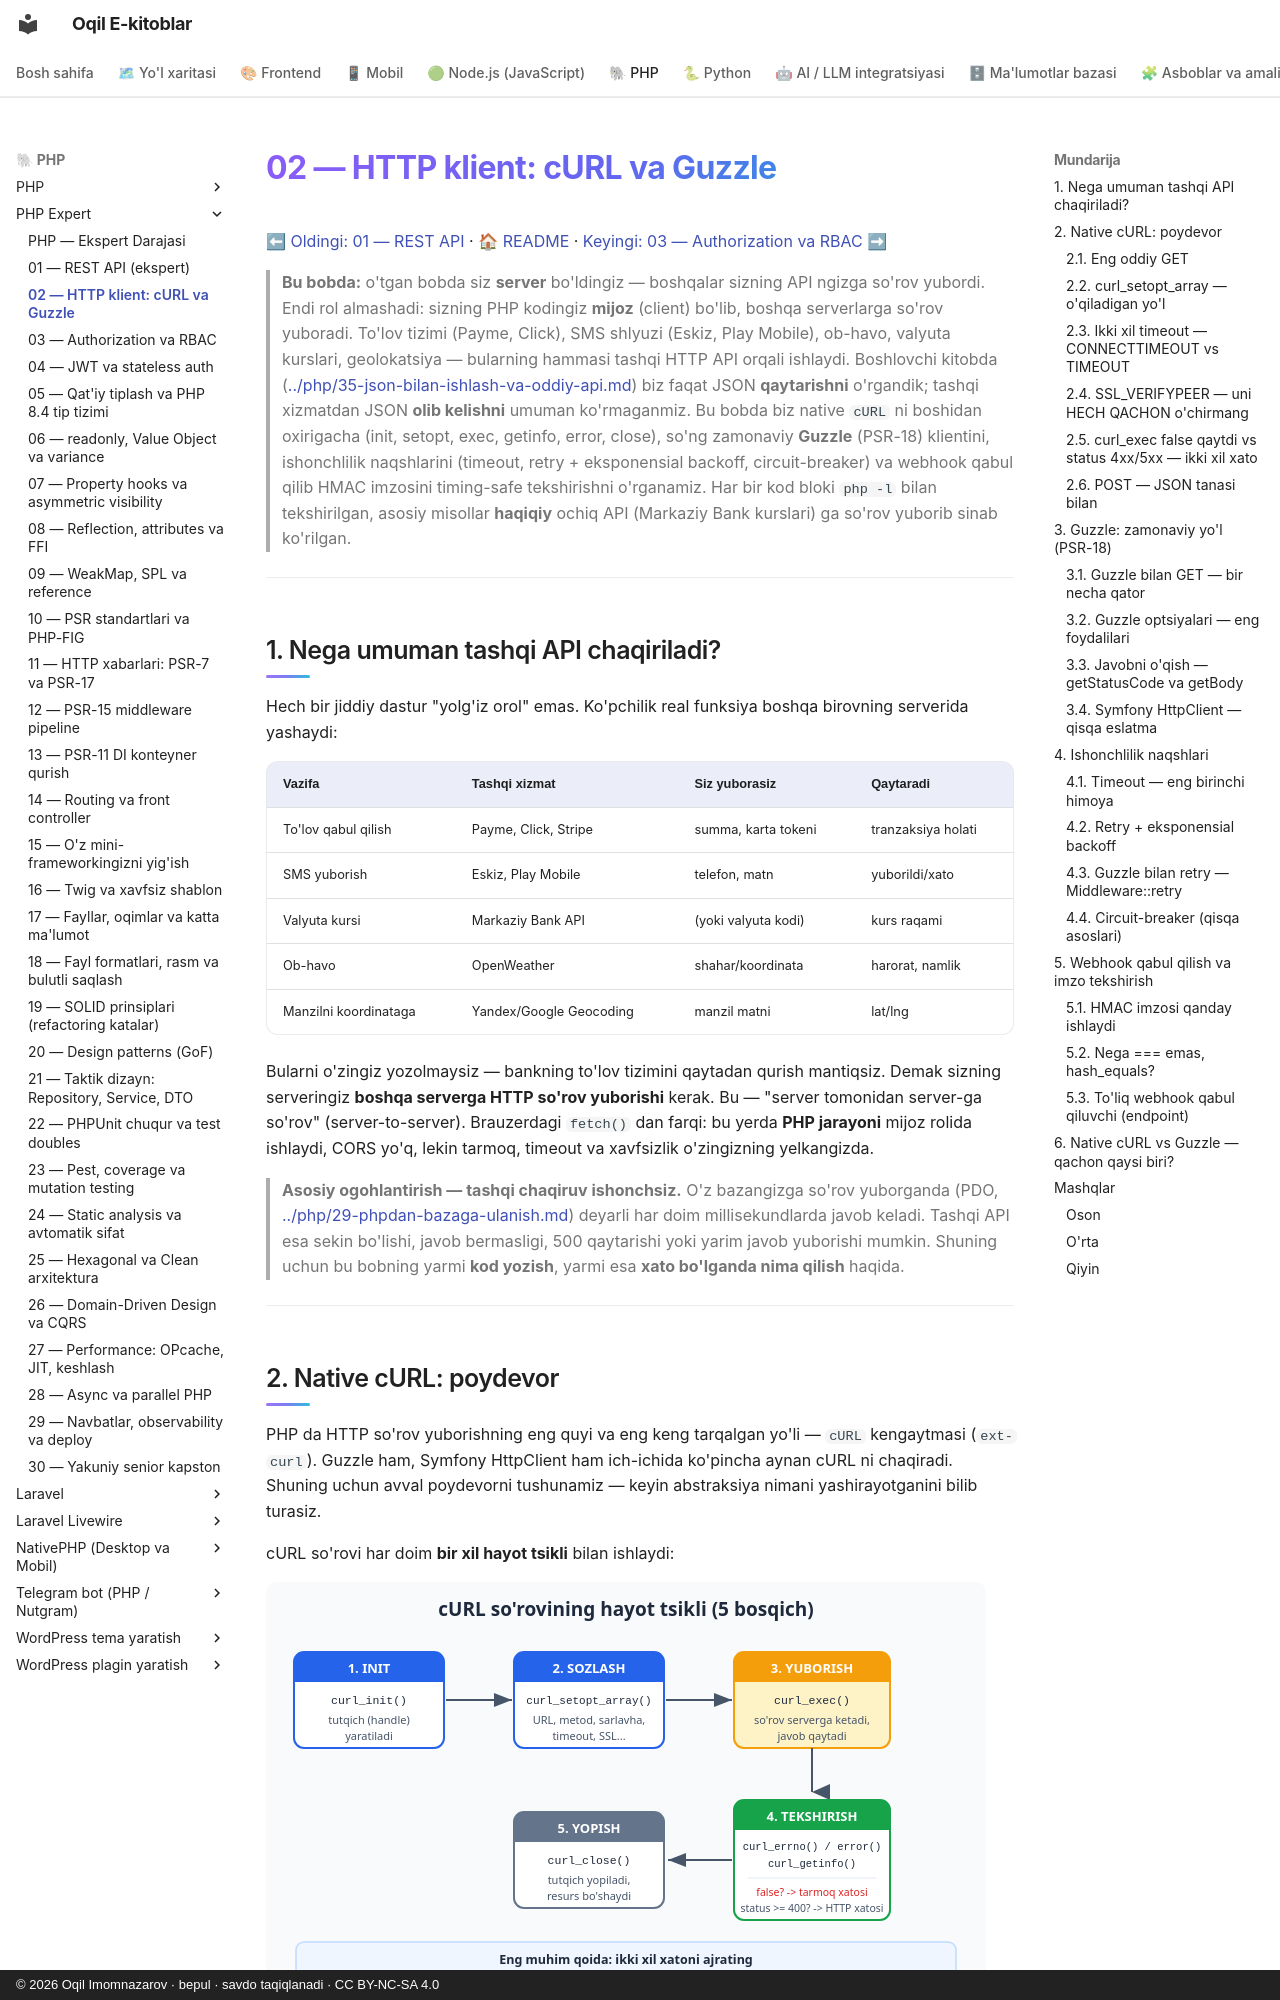

repository: iOqil/e-book · page: php-expert/02-http-client/index.html · generator: mkdocs · copyright: © 2026 Oqil Imomnazarov · bepul · savdo taqiqlanadi · CC BY-NC-SA 4.0

# 02 — HTTP klient: cURL va Guzzle

[⬅ Oldingi: 01 — REST API](./01-rest-api.md) · [🏠 README](./README.md) · [Keyingi: 03 — Authorization va RBAC ➡](./03-authorization-rbac.md)

> **Bu bobda:** o'tgan bobda siz **server** bo'ldingiz — boshqalar sizning API ngizga so'rov yubordi. Endi rol almashadi: sizning PHP kodingiz **mijoz** (client) bo'lib, boshqa serverlarga so'rov yuboradi. To'lov tizimi (Payme, Click), SMS shlyuzi (Eskiz, Play Mobile), ob-havo, valyuta kurslari, geolokatsiya — bularning hammasi tashqi HTTP API orqali ishlaydi. Boshlovchi kitobda ([../php/35-json-bilan-ishlash-va-oddiy-api.md](../php/35-json-bilan-ishlash-va-oddiy-api.md)) biz faqat JSON **qaytarishni** o'rgandik; tashqi xizmatdan JSON **olib kelishni** umuman ko'rmaganmiz. Bu bobda biz native `cURL` ni boshidan oxirigacha (init, setopt, exec, getinfo, error, close), so'ng zamonaviy **Guzzle** (PSR-18) klientini, ishonchlilik naqshlarini (timeout, retry + eksponensial backoff, circuit-breaker) va webhook qabul qilib HMAC imzosini timing-safe tekshirishni o'rganamiz. Har bir kod bloki `php -l` bilan tekshirilgan, asosiy misollar **haqiqiy** ochiq API (Markaziy Bank kurslari) ga so'rov yuborib sinab ko'rilgan.

---

## 1. Nega umuman tashqi API chaqiriladi?

Hech bir jiddiy dastur "yolg'iz orol" emas. Ko'pchilik real funksiya boshqa birovning serverida yashaydi:

| Vazifa | Tashqi xizmat | Siz yuborasiz | Qaytaradi |
| --- | --- | --- | --- |
| To'lov qabul qilish | Payme, Click, Stripe | summa, karta tokeni | tranzaksiya holati |
| SMS yuborish | Eskiz, Play Mobile | telefon, matn | yuborildi/xato |
| Valyuta kursi | Markaziy Bank API | (yoki valyuta kodi) | kurs raqami |
| Ob-havo | OpenWeather | shahar/koordinata | harorat, namlik |
| Manzilni koordinataga | Yandex/Google Geocoding | manzil matni | lat/lng |

Bularni o'zingiz yozolmaysiz — bankning to'lov tizimini qaytadan qurish mantiqsiz. Demak sizning serveringiz **boshqa serverga HTTP so'rov yuborishi** kerak. Bu — "server tomonidan server-ga so'rov" (server-to-server). Brauzerdagi `fetch()` dan farqi: bu yerda **PHP jarayoni** mijoz rolida ishlaydi, CORS yo'q, lekin tarmoq, timeout va xavfsizlik o'zingizning yelkangizda.

> **Asosiy ogohlantirish — tashqi chaqiruv ishonchsiz.** O'z bazangizga so'rov yuborganda (PDO, [../php/29-phpdan-bazaga-ulanish.md](../php/29-phpdan-bazaga-ulanish.md)) deyarli har doim millisekundlarda javob keladi. Tashqi API esa sekin bo'lishi, javob bermasligi, 500 qaytarishi yoki yarim javob yuborishi mumkin. Shuning uchun bu bobning yarmi **kod yozish**, yarmi esa **xato bo'lganda nima qilish** haqida.

---

## 2. Native cURL: poydevor

PHP da HTTP so'rov yuborishning eng quyi va eng keng tarqalgan yo'li — `cURL` kengaytmasi (`ext-curl`). Guzzle ham, Symfony HttpClient ham ich-ichida ko'pincha aynan cURL ni chaqiradi. Shuning uchun avval poydevorni tushunamiz — keyin abstraksiya nimani yashirayotganini bilib turasiz.

cURL so'rovi har doim **bir xil hayot tsikli** bilan ishlaydi:

![cURL so'rov hayot tsikli](rasmlar/02-curl-lifecycle.svg)

1. `curl_init()` — yangi "tutqich" (handle) yaratadi.
2. `curl_setopt()` / `curl_setopt_array()` — so'rovni sozlaydi (URL, metod, sarlavhalar, timeout...).
3. `curl_exec()` — so'rovni **yuboradi** va javobni qaytaradi.
4. `curl_getinfo()` / `curl_errno()` / `curl_error()` — natijani tekshiradi.
5. `curl_close()` — tutqichni yopadi va resursni bo'shatadi.
